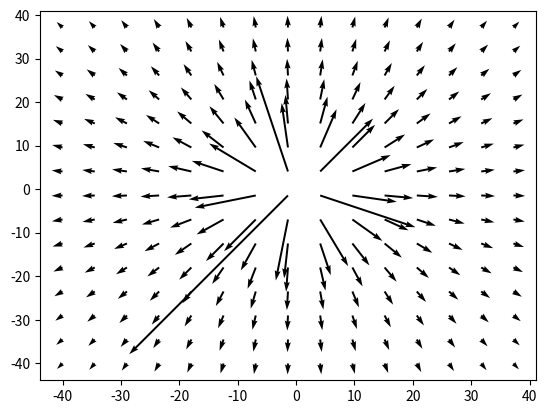

Source code (Python):
import numpy as np
import matplotlib.pyplot as plt

# fig = plt.figure()
# ax = fig.add_subplot(projection='polar')

I = np.linspace(-40, 40, 30)


x, y = np.meshgrid(I, I, indexing='xy')
thetap = np.arctan(y / x)
thetan = -np.arctan(y / x)

theta = np.arctan(y / x)

Ex = 1 / np.sqrt(x**2 + y**2) * np.cos(theta)
Ey = 1 / np.sqrt(x**2 + y**2) * np.sin(theta)

Ex[:, :15] *= -1
Ey[:, :15] *= -1

# plt.contourf(x, y, V)
plt.quiver(x[::2, ::2], y[::2, ::2], Ex[::2, ::2], Ey[::2, ::2])
plt.show()
